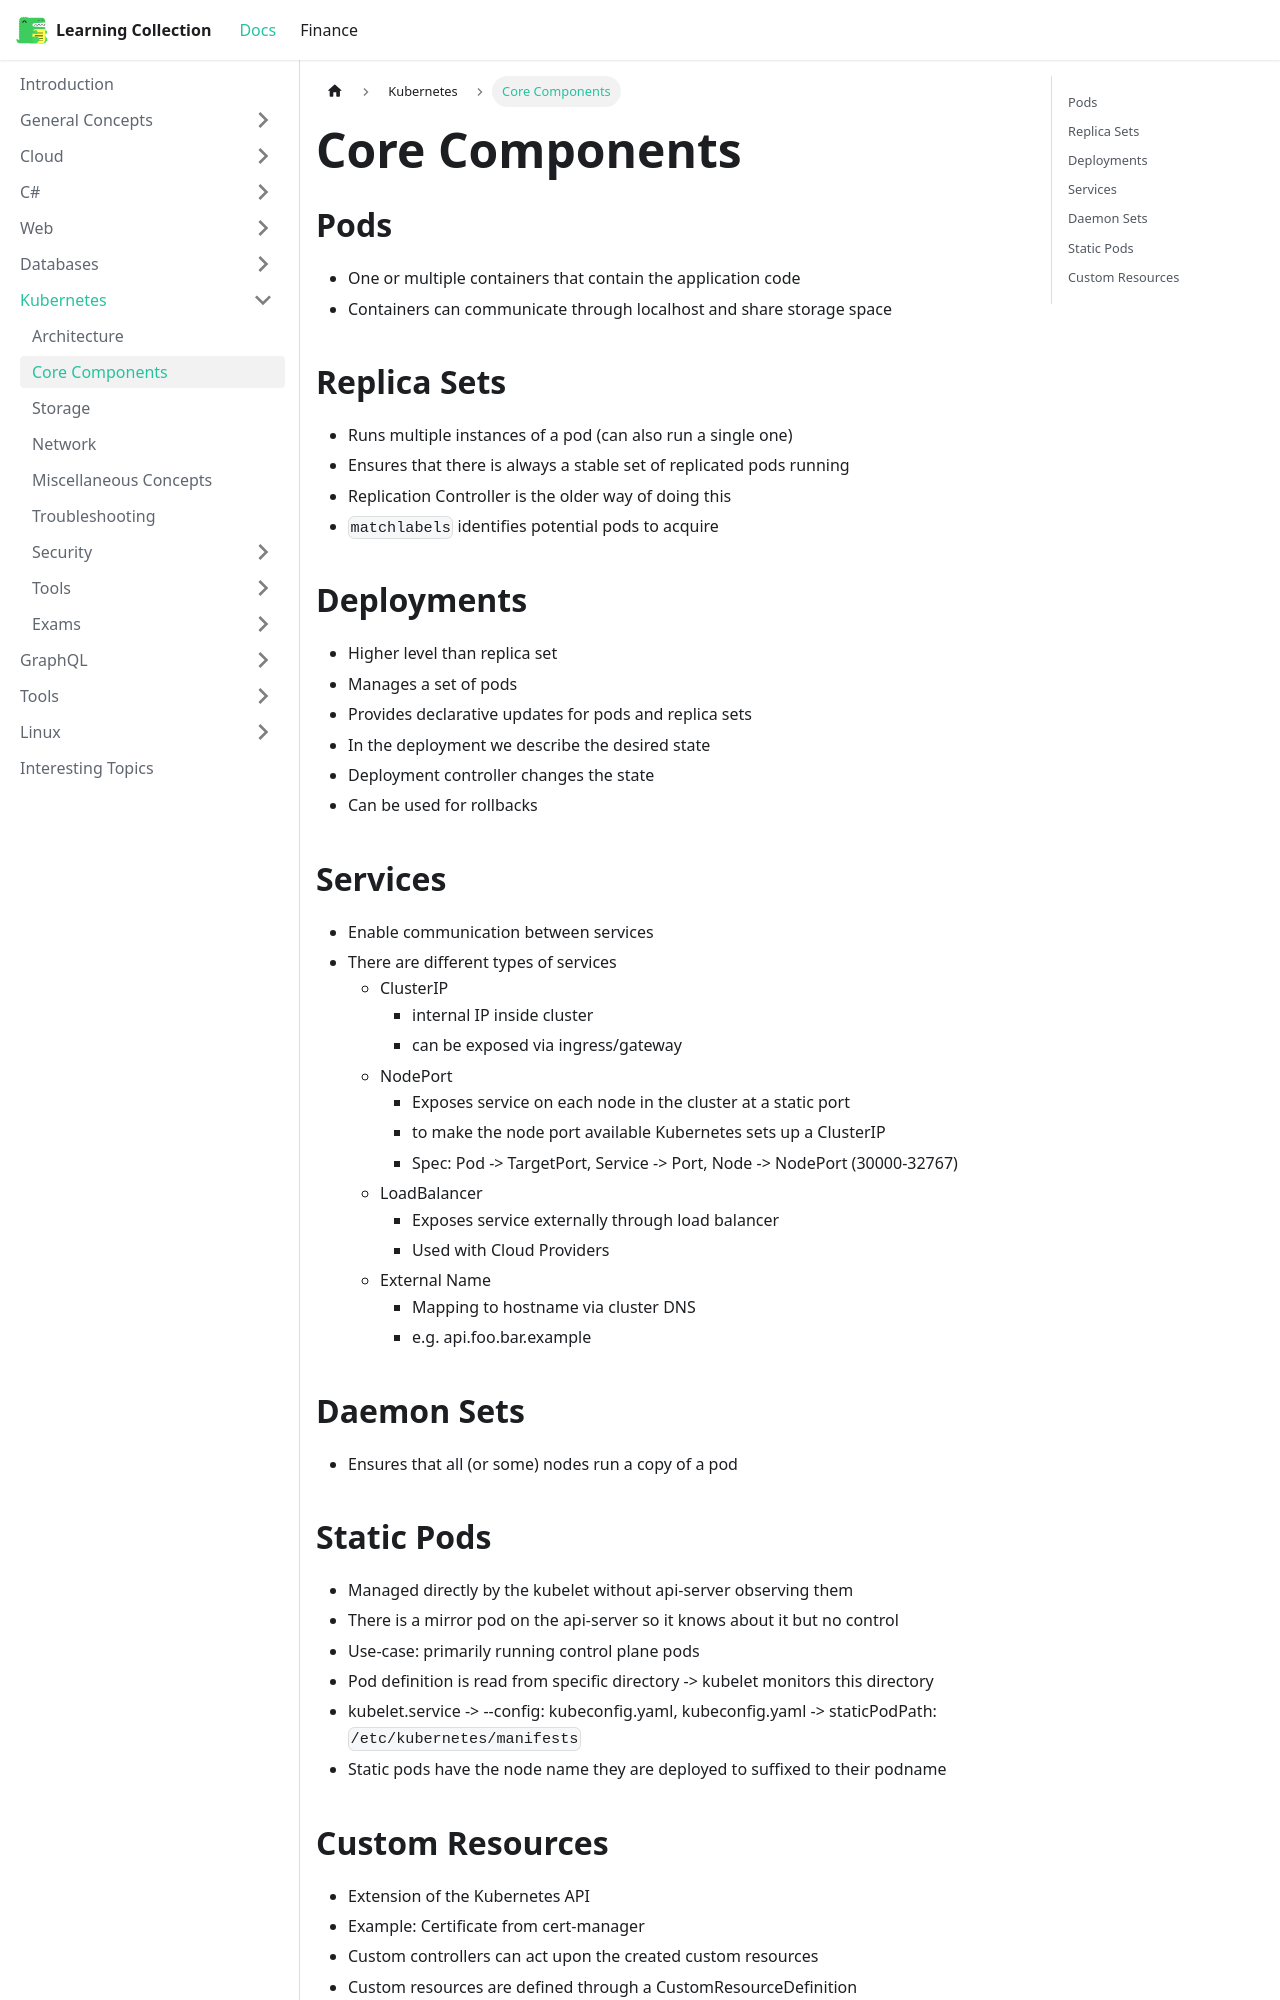

repository: RobinTTY/LearningCollection · page: kubernetes/core-components.html · generator: docusaurus

---
id: core-components
title: Core Components
---

## Pods

- One or multiple containers that contain the application code
- Containers can communicate through localhost and share storage space

## Replica Sets

- Runs multiple instances of a pod (can also run a single one)
- Ensures that there is always a stable set of replicated pods running
- Replication Controller is the older way of doing this
- `matchlabels` identifies potential pods to acquire

## Deployments

- Higher level than replica set
- Manages a set of pods
- Provides declarative updates for pods and replica sets
- In the deployment we describe the desired state
- Deployment controller changes the state
- Can be used for rollbacks

## Services

- Enable communication between services
- There are different types of services
  - ClusterIP
    - internal IP inside cluster
    - can be exposed via ingress/gateway
  - NodePort
    - Exposes service on each node in the cluster at a static port
    - to make the node port available Kubernetes sets up a ClusterIP
    - Spec: Pod -> TargetPort, Service -> Port, Node -> NodePort (30000-32767)
  - LoadBalancer
    - Exposes service externally through load balancer
    - Used with Cloud Providers
  - External Name
    - Mapping to hostname via cluster DNS
    - e.g. api.foo.bar.example

## Daemon Sets

- Ensures that all (or some) nodes run a copy of a pod
